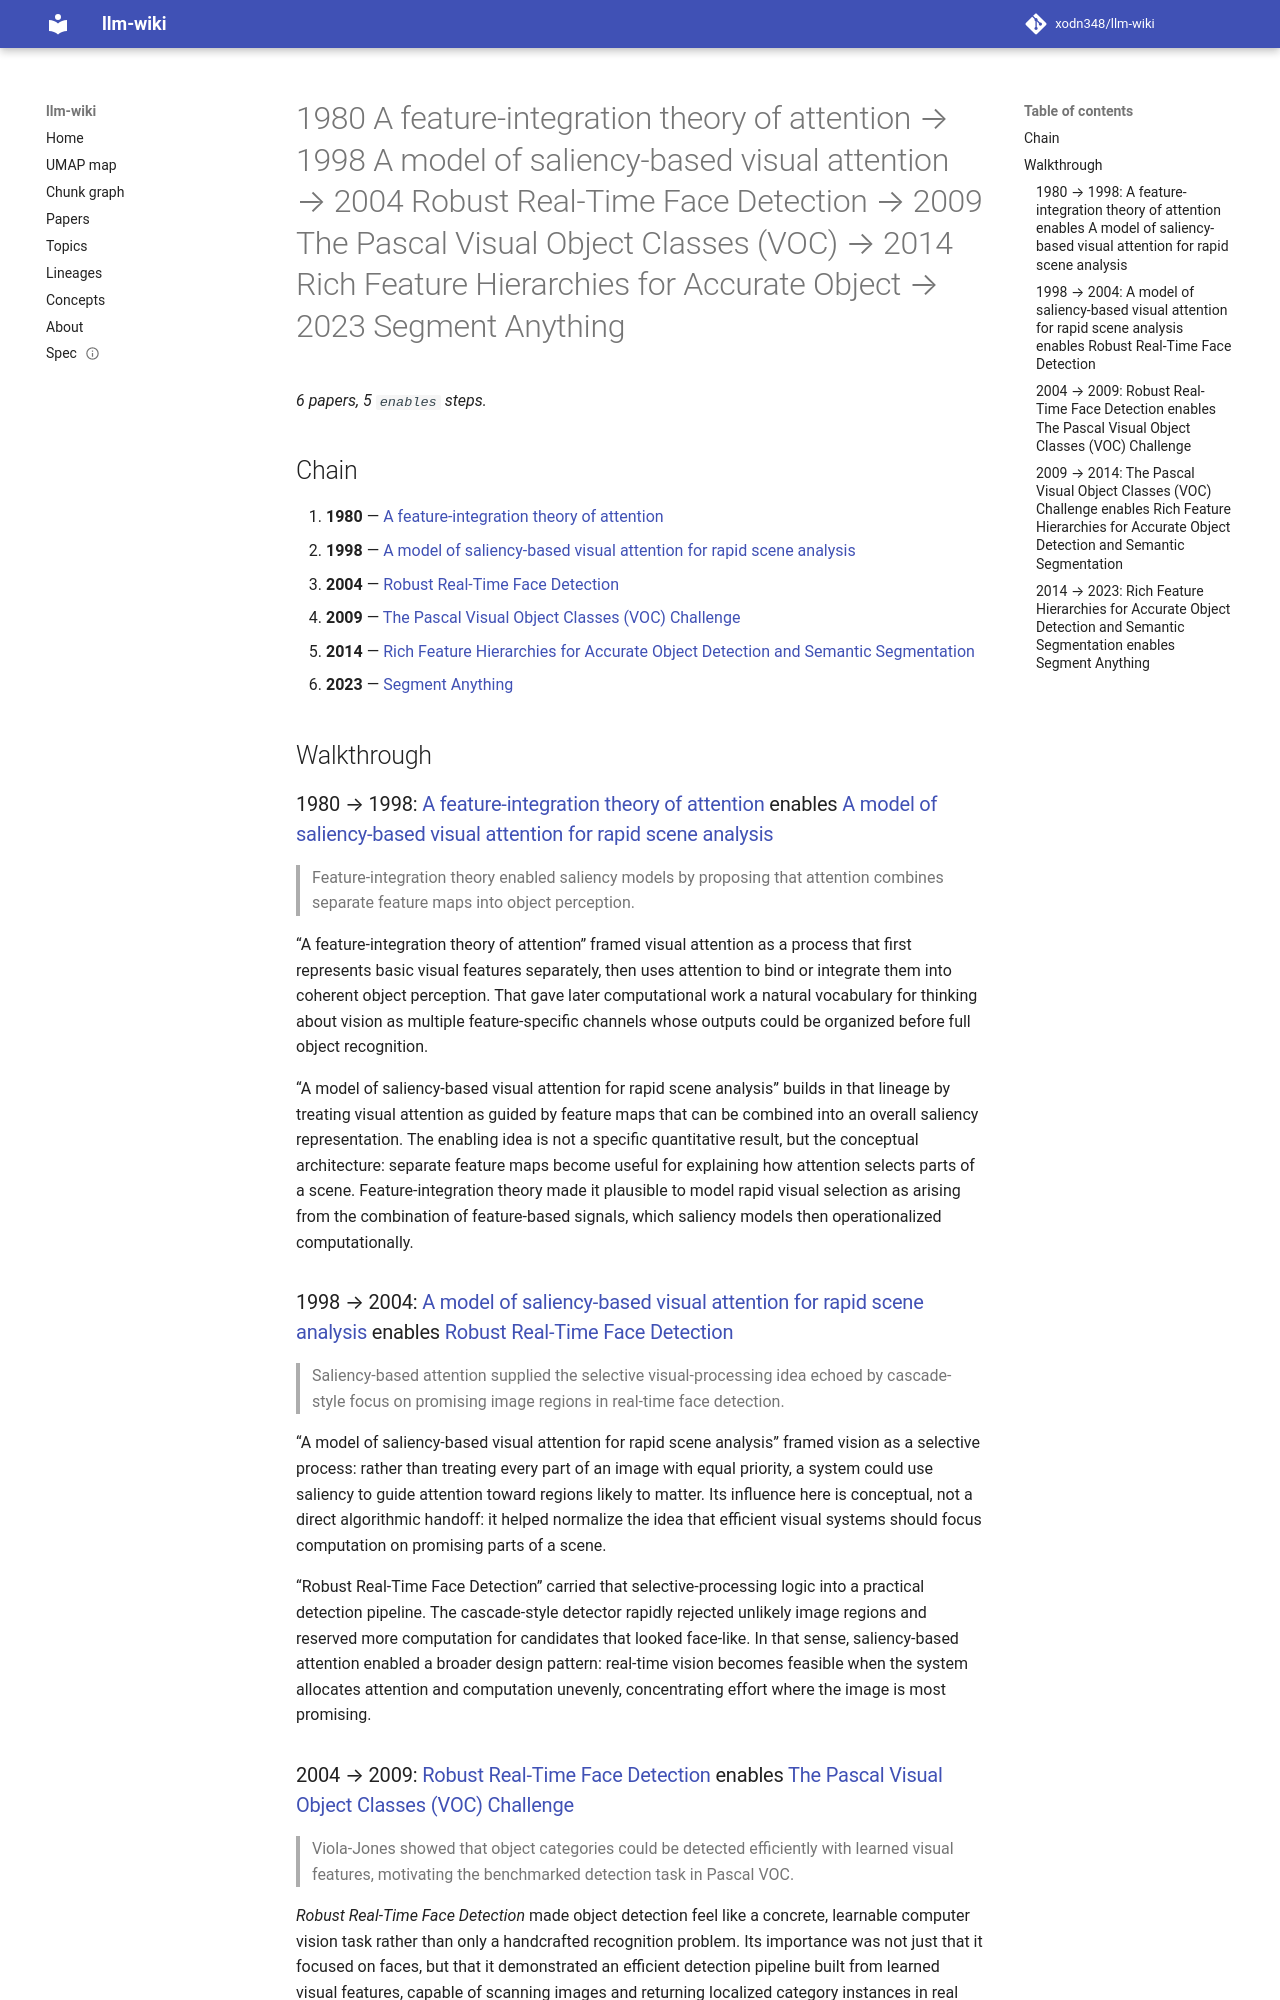

repository: xodn348/llm-wiki · page: lineage/1980-a-feature-integration-theory-of-attention-1998-a-model-of-saliency-based-visual-atten-10_1016_0010-10_1109_iccv-6-4/index.html · generator: mkdocs

---
title: 1980 A feature-integration theory of attention → 1998 A model of saliency-based
  visual attention → 2004 Robust Real-Time Face Detection → 2009 The Pascal Visual
  Object Classes (VOC) → 2014 Rich Feature Hierarchies for Accurate Object → 2023
  Segment Anything
length: 5
start_doi: 10.1016/0010-0285(80)90005-5
end_doi: 10.1109/iccv51070.2023.00371
---

# 1980 A feature-integration theory of attention → 1998 A model of saliency-based visual attention → 2004 Robust Real-Time Face Detection → 2009 The Pascal Visual Object Classes (VOC) → 2014 Rich Feature Hierarchies for Accurate Object → 2023 Segment Anything

_6 papers, 5 `enables` steps._

## Chain

1. **1980** — [A feature-integration theory of attention](../paper/10_1016_0010_0285_80_90005_5.md)
1. **1998** — [A model of saliency-based visual attention for rapid scene analysis](../paper/10_1109_34_730558.md)
1. **2004** — [Robust Real-Time Face Detection](../paper/10_1023_b_visi_0000013087_49260_fb.md)
1. **2009** — [The Pascal Visual Object Classes (VOC) Challenge](../paper/10_1007_s11263_009_0275_4.md)
1. **2014** — [Rich Feature Hierarchies for Accurate Object Detection and Semantic Segmentation](../paper/10_1109_cvpr_2014_81.md)
1. **2023** — [Segment Anything](../paper/10_1109_iccv51070_2023_00371.md)

## Walkthrough

### 1980 → 1998: [A feature-integration theory of attention](../paper/10_1016_0010_0285_80_90005_5.md) enables [A model of saliency-based visual attention for rapid scene analysis](../paper/10_1109_34_730558.md)

> Feature-integration theory enabled saliency models by proposing that attention combines separate feature maps into object perception.

“A feature-integration theory of attention” framed visual attention as a process that first represents basic visual features separately, then uses attention to bind or integrate them into coherent object perception. That gave later computational work a natural vocabulary for thinking about vision as multiple feature-specific channels whose outputs could be organized before full object recognition.

“A model of saliency-based visual attention for rapid scene analysis” builds in that lineage by treating visual attention as guided by feature maps that can be combined into an overall saliency representation. The enabling idea is not a specific quantitative result, but the conceptual architecture: separate feature maps become useful for explaining how attention selects parts of a scene. Feature-integration theory made it plausible to model rapid visual selection as arising from the combination of feature-based signals, which saliency models then operationalized computationally.

### 1998 → 2004: [A model of saliency-based visual attention for rapid scene analysis](../paper/10_1109_34_730558.md) enables [Robust Real-Time Face Detection](../paper/10_1023_b_visi_0000013087_49260_fb.md)

> Saliency-based attention supplied the selective visual-processing idea echoed by cascade-style focus on promising image regions in real-time face detection.

“A model of saliency-based visual attention for rapid scene analysis” framed vision as a selective process: rather than treating every part of an image with equal priority, a system could use saliency to guide attention toward regions likely to matter. Its influence here is conceptual, not a direct algorithmic handoff: it helped normalize the idea that efficient visual systems should focus computation on promising parts of a scene.

“Robust Real-Time Face Detection” carried that selective-processing logic into a practical detection pipeline. The cascade-style detector rapidly rejected unlikely image regions and reserved more computation for candidates that looked face-like. In that sense, saliency-based attention enabled a broader design pattern: real-time vision becomes feasible when the system allocates attention and computation unevenly, concentrating effort where the image is most promising.
